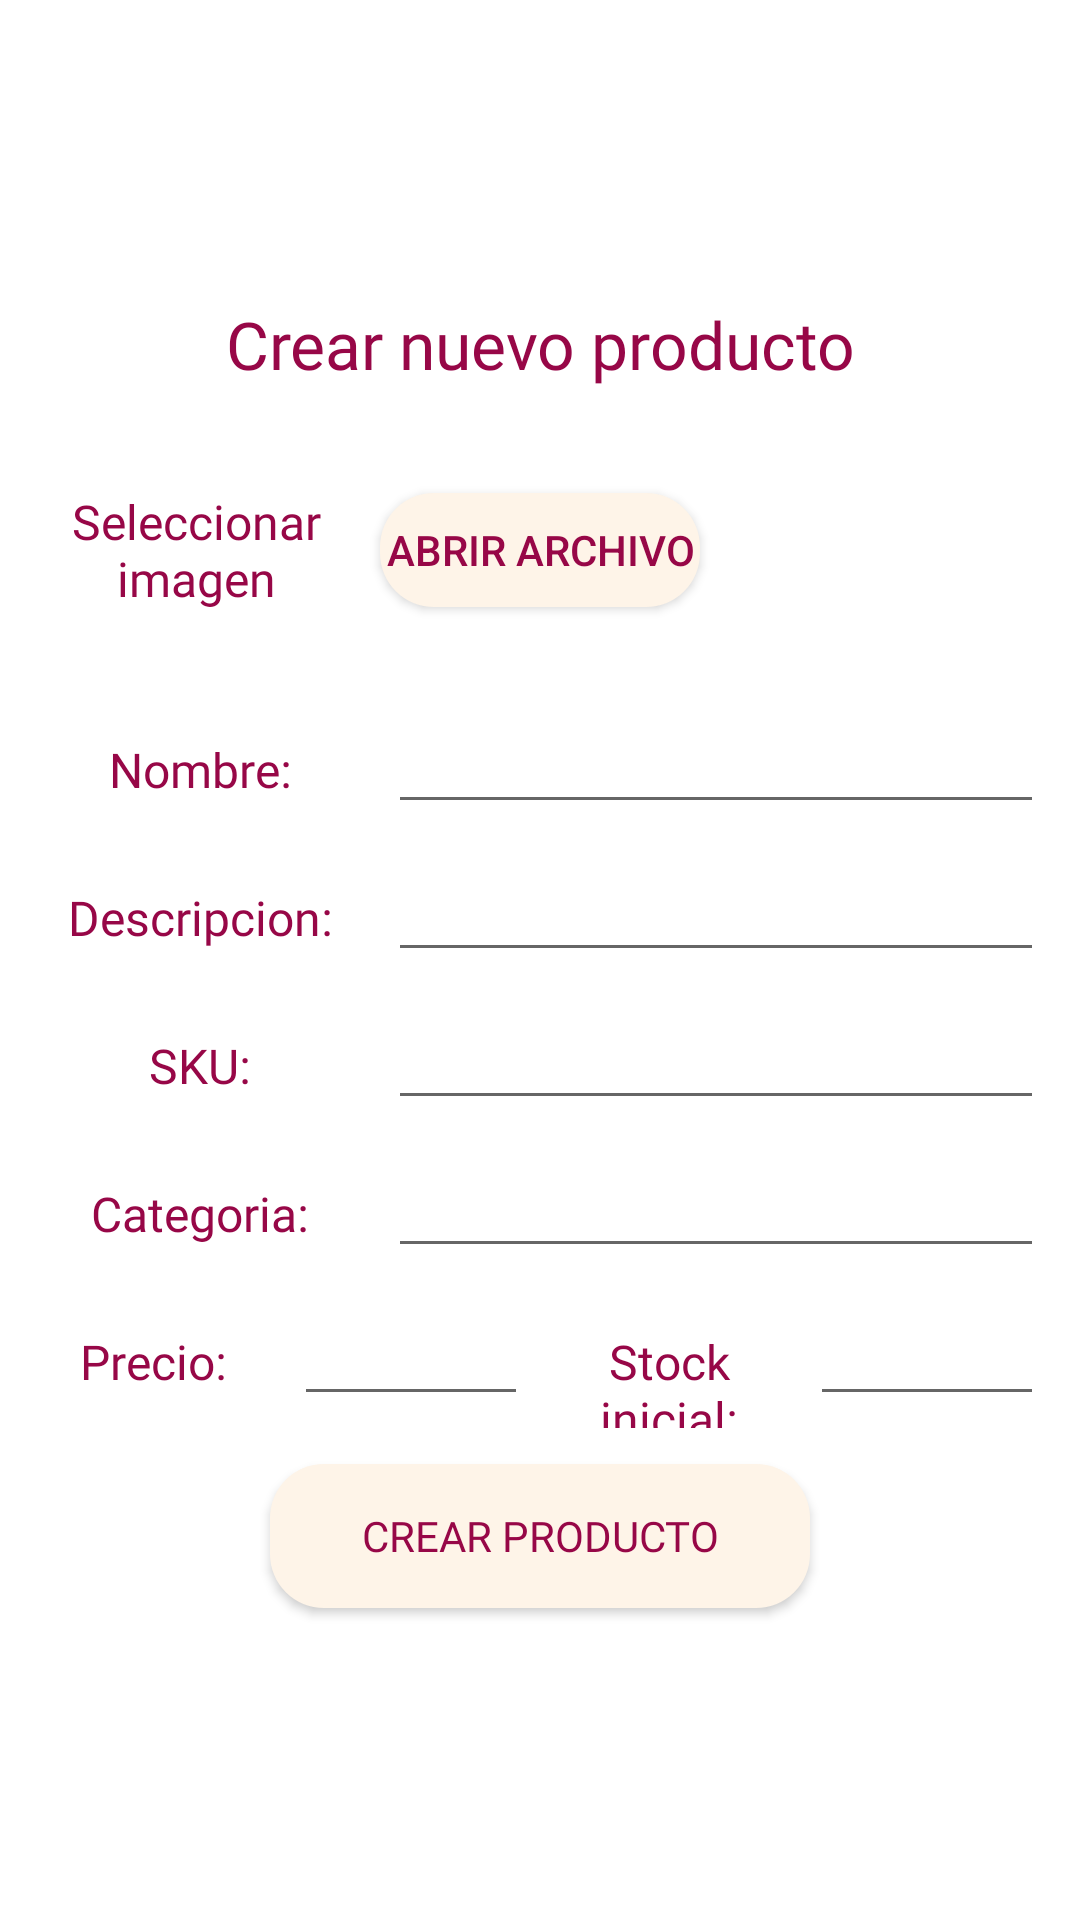

Write the Android layout XML for this screen, with the resource values it uses.
<!-- AndroidManifest.xml: application theme Theme.Shopit_Client -->
<!-- res/layout/fragment_add_product.xml -->
<?xml version="1.0" encoding="utf-8"?>
<LinearLayout xmlns:android="http://schemas.android.com/apk/res/android"
    xmlns:app="http://schemas.android.com/apk/res-auto"
    xmlns:tools="http://schemas.android.com/tools"
    android:layout_width="match_parent"
    android:layout_height="match_parent"
    android:gravity="center"
    android:orientation="vertical"
    android:padding="8dp"
    app:layout_anchorGravity="center"
    tools:context=".AddProduct">


    <TextView
        android:layout_width="match_parent"
        android:layout_height="wrap_content"
        android:layout_marginTop="8dp"
        android:layout_marginBottom="8dp"
        android:fontFamily="@font/delius_swash_caps"
        android:text="@string/lblAddProd"
        android:textAlignment="center"
        android:textColor="@color/shopit_red"
        android:textSize="22sp" />

    <LinearLayout
        android:layout_width="match_parent"
        android:layout_height="wrap_content"
        android:gravity="center"
        android:orientation="horizontal">

        <TextView
            android:id="@+id/textView2"
            android:layout_width="0dp"
            android:layout_height="wrap_content"
            android:layout_margin="4dp"
            android:layout_weight="1"
            android:fontFamily="@font/delius_swash_caps"
            android:text="@string/lblSelImage"
            android:textAlignment="center"
            android:textColor="@color/shopit_red"
            android:textSize="16sp" />

        <androidx.appcompat.widget.AppCompatButton
            android:id="@+id/btnOpenFile"
            android:layout_width="0dp"
            android:layout_height="38dp"
            android:layout_margin="4dp"
            android:layout_weight="1"
            android:background="@drawable/bg_cream_round"
            android:text="@string/btnSelImg"
            android:textColor="@color/shopit_red" />

        <ImageView
            android:id="@+id/imgPrevProd"
            android:layout_width="0dp"
            android:layout_height="84dp"
            android:layout_margin="4dp"
            android:layout_weight="1"
            tools:src="@tools:sample/avatars" />

    </LinearLayout>

    <LinearLayout
        android:layout_width="match_parent"
        android:layout_height="wrap_content"
        android:orientation="horizontal">

        <TextView
            android:id="@+id/textView3"
            android:layout_width="0dp"
            android:layout_height="wrap_content"
            android:layout_margin="4dp"
            android:layout_weight="1"
            android:fontFamily="@font/delius_swash_caps"
            android:text="@string/lblProdName"
            android:textAlignment="center"
            android:textColor="@color/shopit_red"
            android:textSize="16sp" />

        <EditText
            android:id="@+id/txtAddProdName"
            android:layout_width="0dp"
            android:layout_height="wrap_content"
            android:layout_margin="4dp"
            android:layout_weight="2"
            android:ems="10"
            android:inputType="textPersonName" />
    </LinearLayout>

    <LinearLayout
        android:layout_width="match_parent"
        android:layout_height="wrap_content"
        android:orientation="horizontal">

        <TextView
            android:id="@+id/textView3"
            android:layout_width="0dp"
            android:layout_height="wrap_content"
            android:layout_margin="4dp"
            android:layout_weight="1"
            android:fontFamily="@font/delius_swash_caps"
            android:text="@string/lblDescripcion"
            android:textAlignment="center"
            android:textColor="@color/shopit_red"
            android:textSize="16sp" />

        <EditText
            android:id="@+id/txtAddProdDesc"
            android:layout_width="0dp"
            android:layout_height="wrap_content"
            android:layout_margin="4dp"
            android:layout_weight="2"
            android:ems="10"
            android:inputType="textPersonName" />
    </LinearLayout>

    <LinearLayout
        android:layout_width="match_parent"
        android:layout_height="wrap_content"
        android:orientation="horizontal">

        <TextView
            android:layout_width="0dp"
            android:layout_height="wrap_content"
            android:layout_margin="4dp"
            android:layout_weight="1"
            android:fontFamily="@font/delius_swash_caps"
            android:text="@string/lblProdSku"
            android:textAlignment="center"
            android:textColor="@color/shopit_red"
            android:textSize="16sp" />

        <EditText
            android:id="@+id/txtAddProdSku"
            android:layout_width="0dp"
            android:layout_height="wrap_content"
            android:layout_margin="4dp"
            android:layout_weight="2"
            android:ems="10"
            android:inputType="textPersonName" />
    </LinearLayout>

    <LinearLayout
        android:layout_width="match_parent"
        android:layout_height="wrap_content"
        android:orientation="horizontal">

        <TextView
            android:layout_width="0dp"
            android:layout_height="wrap_content"
            android:layout_margin="4dp"
            android:layout_weight="1"
            android:fontFamily="@font/delius_swash_caps"
            android:text="@string/lblProdCat"
            android:textAlignment="center"
            android:textColor="@color/shopit_red"
            android:textSize="16sp" />

        <EditText
            android:id="@+id/txtAddProdCat"
            android:layout_width="0dp"
            android:layout_height="wrap_content"
            android:layout_margin="4dp"
            android:layout_weight="2"
            android:ems="10"
            android:inputType="textPersonName" />
    </LinearLayout>

    <LinearLayout
        android:layout_width="match_parent"
        android:layout_height="wrap_content"
        android:orientation="horizontal">

        <TextView
            android:layout_width="0dp"
            android:layout_height="wrap_content"
            android:layout_margin="4dp"
            android:layout_weight="1"
            android:fontFamily="@font/delius_swash_caps"
            android:text="@string/lblProdPrice"
            android:textAlignment="center"
            android:textColor="@color/shopit_red"
            android:textSize="16sp" />

        <EditText
            android:id="@+id/txtAddProdPrice"
            android:layout_width="0dp"
            android:layout_height="wrap_content"
            android:layout_margin="4dp"
            android:layout_weight="1"
            android:ems="10"
            android:inputType="numberDecimal" />

        <TextView
            android:id="@+id/textView5"
            android:layout_width="0dp"
            android:layout_height="wrap_content"
            android:layout_margin="4dp"
            android:layout_weight="1"
            android:fontFamily="@font/delius_swash_caps"
            android:text="@string/lblProdStock"
            android:textAlignment="center"
            android:textColor="@color/shopit_red"
            android:textSize="16sp" />

        <EditText
            android:id="@+id/txtAddProdStock"
            android:layout_width="0dp"
            android:layout_height="wrap_content"
            android:layout_margin="4dp"
            android:layout_weight="1"
            android:ems="10"
            android:inputType="numberSigned" />
    </LinearLayout>

    <androidx.appcompat.widget.AppCompatButton
        android:id="@+id/btnCreateProduct"
        android:layout_width="180dp"
        android:layout_height="wrap_content"
        android:fontFamily="@font/delius_swash_caps"
        android:textColor="@color/shopit_red"
        android:background="@drawable/bg_cream_round"
        android:layout_margin="12dp"
        android:text="@string/btnAddProd" />

    <com.airbnb.lottie.LottieAnimationView
        android:id="@+id/addProd_loading_indicator"
        android:layout_width="74dp"
        android:layout_height="74dp"
        android:layout_margin="4dp"
        android:visibility="gone"
        app:lottie_rawRes="@raw/shopit_loading"
        app:lottie_autoPlay="true"
        app:lottie_loop="true" />

</LinearLayout>
<!-- resources referenced by this layout -->
<resources>
  <color name="shopit_red">#970747</color>
  <!-- drawable bg_cream_round (drawable) -->
  <?xml version="1.0" encoding="utf-8"?>
  <shape xmlns:android="http://schemas.android.com/apk/res/android"
      android:shape="rectangle" android:padding="10dp">
      
      <solid android:color="@color/shopit_cream"/>
      <corners
          android:bottomRightRadius="18dp"
          android:bottomLeftRadius="18dp"
          android:topLeftRadius="18dp"
          android:topRightRadius="18dp"/>
  </shape>
  <string name="btnAddProd">Crear producto</string>
  <string name="btnSelImg">Abrir archivo</string>
  <string name="lblAddProd">Crear nuevo producto</string>
  <string name="lblDescripcion">Descripcion:</string>
  <string name="lblProdCat">Categoria:</string>
  <string name="lblProdName">Nombre:</string>
  <string name="lblProdPrice">Precio:</string>
  <string name="lblProdSku">SKU:</string>
  <string name="lblProdStock">Stock inicial:</string>
  <string name="lblSelImage">Seleccionar imagen</string>
  <style name="Theme.Shopit_Client" parent="Theme.MaterialComponents.DayNight.DarkActionBar">
          
          <item name="colorPrimary">@color/purple_500</item>
          <item name="colorPrimaryVariant">@color/purple_700</item>
          <item name="colorOnPrimary">@color/white</item>
          
          <item name="colorSecondary">@color/teal_200</item>
          <item name="colorSecondaryVariant">@color/teal_700</item>
          <item name="colorOnSecondary">@color/black</item>
          
          <item name="android:statusBarColor" tools:targetApi="l">?attr/colorPrimaryVariant</item>
          
      </style>
  <color name="shopit_cream">#fef4e8</color>
  <color name="purple_500">#FF6200EE</color>
  <color name="purple_700">#FF3700B3</color>
  <color name="white">#FFFFFFFF</color>
  <color name="teal_200">#FF03DAC5</color>
  <color name="teal_700">#FF018786</color>
  <color name="black">#FF000000</color>
</resources>
